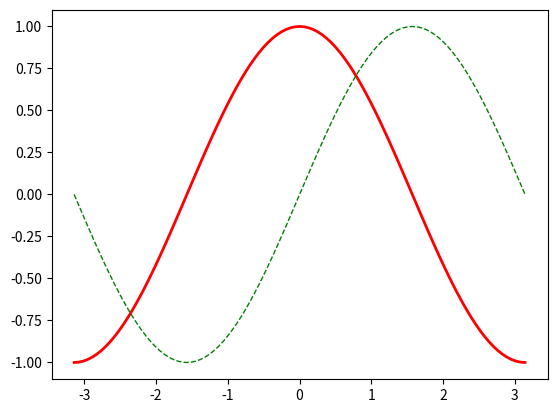

Python code for this plot:
import numpy as np
import matplotlib.pyplot as plt
x = np.linspace(-np.pi, np.pi, 101)
y1 = np.cos(x)  # Numpy math
y2 = np.sin(x)  # operate on whole
plt.plot(x, y1, color="r", linestyle="-", linewidth=2)
plt.plot(x, y2, "g--", lw=1)
# shorter description: thinner green dashed
plt.show()